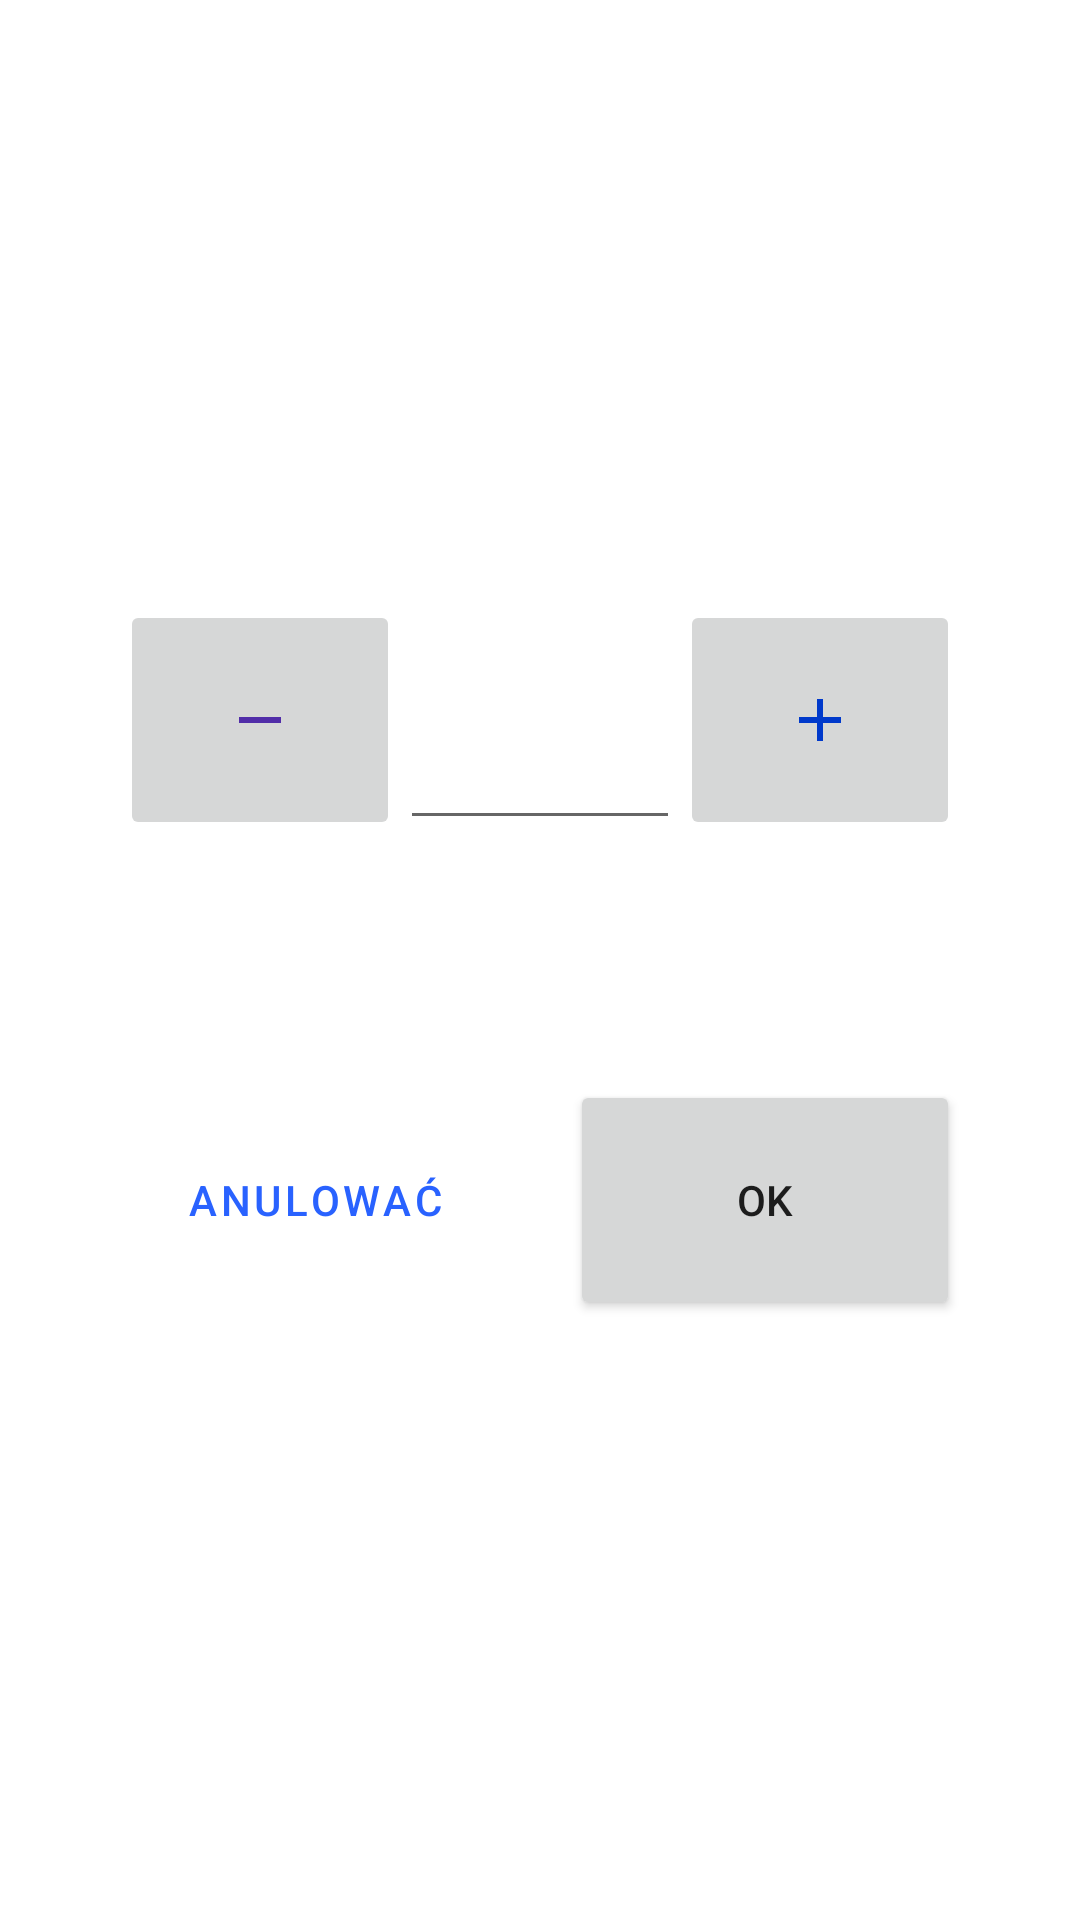

Android layout source for this screen:
<!-- AndroidManifest.xml: application theme Theme.Pushupexercise -->
<!-- res/layout/fragment_add_exercise.xml -->
<?xml version="1.0" encoding="utf-8"?>
<layout xmlns:android="http://schemas.android.com/apk/res/android"
    xmlns:app="http://schemas.android.com/apk/res-auto"
    xmlns:tools="http://schemas.android.com/tools">

    <androidx.constraintlayout.widget.ConstraintLayout
        android:layout_width="match_parent"
        android:layout_height="match_parent">

        <LinearLayout
            android:layout_width="match_parent"
            android:layout_height="80dp"
            android:layout_marginStart="40dp"
            android:layout_marginEnd="40dp"
            android:orientation="horizontal"
            app:layout_constraintBottom_toTopOf="@+id/button_time"
            app:layout_constraintEnd_toEndOf="parent"
            app:layout_constraintStart_toStartOf="parent">

            <ImageButton
                android:id="@+id/minus"
                android:layout_width="match_parent"
                android:layout_height="match_parent"
                android:layout_weight="1"
                android:src="@drawable/ic_baseline_remove_24" />


            <EditText
                android:id="@+id/count"
                android:inputType="number"
                android:layout_width="match_parent"
                android:layout_height="match_parent"
                android:layout_weight="1"
                android:textSize="34sp"
                android:maxLength="4"
                />


            <ImageButton
                android:id="@+id/add"
                android:layout_width="match_parent"
                android:layout_height="match_parent"
                android:layout_weight="1"
                android:src="@drawable/ic_baseline_add_24" />
        </LinearLayout>

        <Button
            android:id="@+id/button_time"
            style="?attr/materialButtonOutlinedStyle"

            android:layout_width="match_parent"
            android:layout_height="80dp"
            android:layout_marginStart="40dp"
            android:layout_marginEnd="40dp"
            android:textSize="32sp"
            app:cornerRadius="20dp"
            app:layout_constraintBottom_toBottomOf="parent"
            app:layout_constraintEnd_toEndOf="parent"
            app:layout_constraintStart_toStartOf="parent"

            app:layout_constraintTop_toTopOf="parent"
            tools:text="12:00" />


        <LinearLayout
            android:layout_width="match_parent"
            android:layout_height="80dp"
            android:layout_marginStart="40dp"
            android:layout_marginEnd="40dp"
            android:orientation="horizontal"
            app:layout_constraintEnd_toEndOf="parent"
            app:layout_constraintStart_toStartOf="parent"
            app:layout_constraintTop_toBottomOf="@+id/button_time">

            <Button
                android:id="@+id/button_cancel"
                style="?attr/materialButtonOutlinedStyle"
                android:layout_width="match_parent"
                android:layout_height="match_parent"
                android:layout_weight="1"
                android:layout_marginEnd="10dp"
                android:text="Anulować" />

            <Button
                android:id="@+id/button_ok"
                android:layout_width="match_parent"
                android:layout_height="match_parent"
                android:layout_weight="1"
                android:layout_marginStart="10dp"
                android:text="Ok" />

        </LinearLayout>


    </androidx.constraintlayout.widget.ConstraintLayout>


</layout>
<!-- resources referenced by this layout -->
<resources>
  <!-- drawable ic_baseline_add_24 (drawable) -->
  <vector android:height="24dp" android:tint="@color/primaryDarkColor"
      android:viewportHeight="24" android:viewportWidth="24"
      android:width="24dp" xmlns:android="http://schemas.android.com/apk/res/android">
      <path android:fillColor="@android:color/white" android:pathData="M19,13h-6v6h-2v-6H5v-2h6V5h2v6h6v2z"/>
  </vector>
  <!-- drawable ic_baseline_remove_24 (drawable) -->
  <vector android:height="24dp" android:tint="#512DA8"
      android:viewportHeight="24" android:viewportWidth="24"
      android:width="24dp" xmlns:android="http://schemas.android.com/apk/res/android">
      <path android:fillColor="@android:color/white" android:pathData="M19,13H5v-2h14v2z"/>
  </vector>
  <style name="Theme.Pushupexercise" parent="Theme.MaterialComponents.DayNight.DarkActionBar">
          
          <item name="colorPrimary">@color/purple_500</item>
          <item name="colorPrimaryVariant">@color/purple_700</item>
          <item name="colorOnPrimary">@color/white</item>
          
          <item name="colorSecondary">@color/teal_200</item>
          <item name="colorSecondaryVariant">@color/teal_700</item>
          <item name="colorOnSecondary">@color/black</item>
          
          <item name="android:statusBarColor">?attr/colorPrimaryVariant</item>
          
      </style>
  <color name="primaryDarkColor">#0039cb</color>
  <color name="purple_500">#2962ff</color>
  <color name="purple_700">#0039cb</color>
  <color name="white">#FFFFFFFF</color>
  <color name="teal_200">#82b1ff</color>
  <color name="teal_700">#4d82cb</color>
  <color name="black">#FF000000</color>
</resources>
